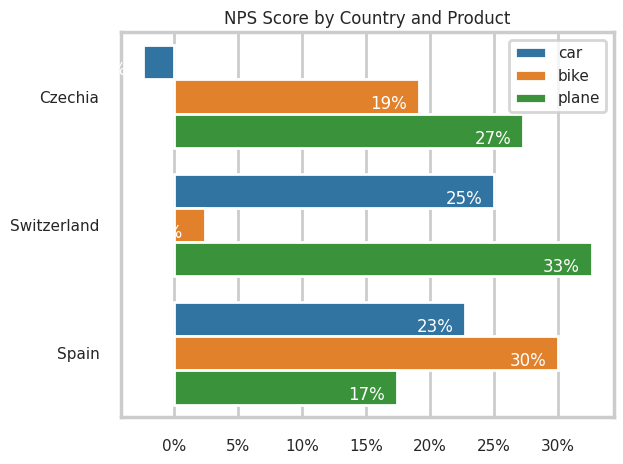

Write the Python code that produced this figure.
import numpy as np
import pandas as pd
import matplotlib.pyplot as plt

def calculate_nps(scores):
    valid_scores = [v for v in scores if v >= 0 and v <= 10]

    promoters = [s for s in valid_scores if s >= 9 and s <= 10]
    passives = [s for s in valid_scores if s >= 7 and s <= 8]
    detractors = [s for s in valid_scores if s >= 0 and s <= 6]
    nps = float(len(promoters) - len(detractors)) / len(valid_scores)

    return nps

def nps_label(x):
    if x > 8:
        label_x = 'promoter'
    elif x > 6:
        label_x = 'passive'
    elif x>= 0:
        label_x = 'detractor'
    else:
        label_x = 'no valid score'
    return label_x


def random_data():
    country = ["Spain", "Czechia", "Switzerland"]
    score_options = [6, 7, 8, 9, 10] # 1, 2, 3, 4, 5,
    products = ["car", "bike", "plane"]

    A = np.random.choice(country, 400)
    B = np.random.choice(products, 400)
    C = np.random.choice(score_options, 400)

    df = pd.DataFrame({'country': A, 'product': B, 'score': C})

    df["nps_label"] = df['score'].apply(nps_label)

    return df


def nps_per_product():

    df_p = df.groupby(['country','product']).apply(lambda x: calculate_nps(x["score"]))
    df_p = df_p.to_frame()
    df_p.sort_values(0, inplace=True)
    df_p.reset_index(inplace=True)

    print(df_p.head().to_string())

    import seaborn as sns
    sns.set_style("whitegrid")
    sns.set_context("poster", font_scale=0.5)
    fig, ax = plt.subplots(nrows=1, ncols=1)  # AX become a LIST of ax subplot

    sns.barplot(data=df_p,
                x=0,
                y='country',
                hue='product',
                ax=ax)
    ax.set(ylabel='', xlabel='', title='NPS Score by Country and Product')

    from matplotlib import ticker
    ax.xaxis.set_major_formatter(ticker.StrMethodFormatter("{x:,.0%}"))
    ax.legend()

    # data labels
    for p in ax.patches:
        ax.annotate("{:.0f}%".format(p.get_width() * 100),
                    (p.get_width(), p.get_y()),
                    va='center',
                    xytext=(-35, -18),
                    textcoords='offset points',
                    color='white')

    plt.tight_layout()
    plt.savefig('plot.png')
    plt.show()


    return

scores_list = [10,11,10]
print(f"Max NPS Score: {calculate_nps(scores_list):.2%}")

scores_list = [1,1,1]
print(f"Min NPS Score: {calculate_nps(scores_list):.2%}")

scores_list = np.random.randint(6,10,5)
# print(scores_list)
print(f"Random NPS Score: {calculate_nps(scores_list):.2%}")


df = random_data()
print(df.head().to_string())

nps_per_product()

